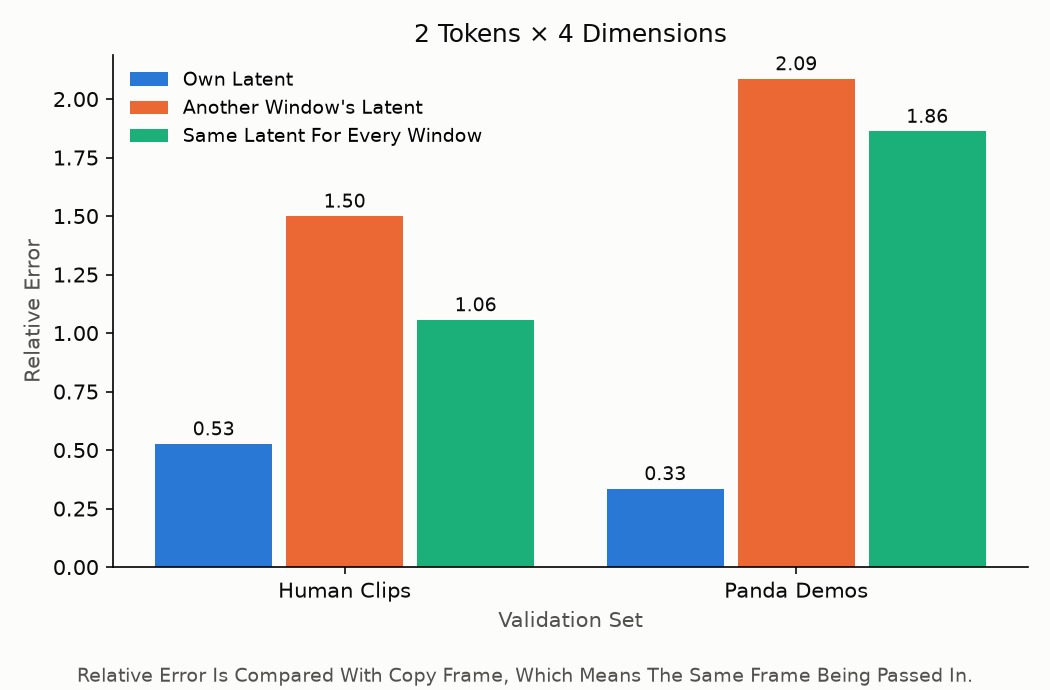

The table this chart was drawn from, first rows:
domain, split, condition, mean_ratio, step_1, step_2, step_3, step_4, step_5
human, train, own, 0.278, 0.389, 0.295, 0.255, 0.231, 0.22
human, train, shuffled, 1.463, 2.33, 1.579, 1.279, 1.115, 1.012
human, train, constant, 1.004, 1.544, 1.081, 0.892, 0.785, 0.72
human, val, own, 0.526, 0.648, 0.545, 0.502, 0.476, 0.459
human, val, shuffled, 1.499, 2.331, 1.603, 1.324, 1.167, 1.071
human, val, constant, 1.056, 1.554, 1.12, 0.953, 0.857, 0.797
panda, train, own, 0.182, 0.274, 0.189, 0.159, 0.145, 0.142
panda, train, shuffled, 1.561, 2.484, 1.655, 1.353, 1.196, 1.115
panda, train, constant, 1.224, 1.948, 1.299, 1.059, 0.934, 0.878
panda, val, own, 0.335, 0.433, 0.337, 0.308, 0.298, 0.296
panda, val, shuffled, 2.086, 3.42, 2.198, 1.781, 1.567, 1.463
panda, val, constant, 1.861, 3.034, 1.956, 1.588, 1.411, 1.318
